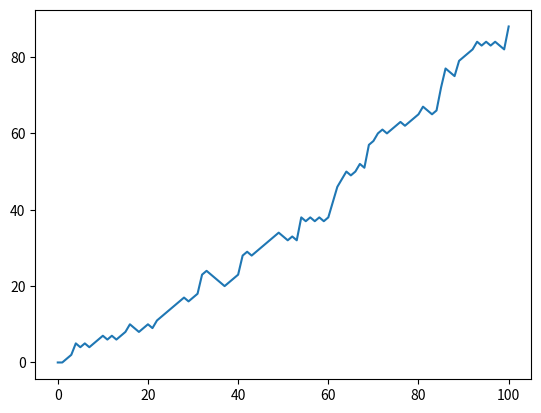

Generate this figure with matplotlib:
# random number 1
import numpy as np

np.random.seed(123)
print(np.random.rand())

# random number 2
import numpy as np
np.random.seed(123)

dice_roll1 = np.random.randint(1, 7)
print("First dice roll:", dice_roll1)

dice_roll2 = np.random.randint(1, 7)
print("Second dice roll:", dice_roll2)

# random number 3
import numpy as np
np.random.seed(123)

step = 50

dice = np.random.randint(1, 7)

if dice <= 2:
    step = step - 1
elif 3 <= dice <= 5:
    step = step + 1
else:
    step = step + np.random.randint(1, 7)

print("Dice Roll:", dice)
print("Current Step:", step)

# random walk 1
random_walk = [0]

for x in range(100) :
    step = random_walk[-1]
    dice = np.random.randint(1,7)

    if dice <= 2:
        step = step - 1
    elif dice <= 5:
        step = step + 1
    else:
        step = step + np.random.randint(1,7)

    random_walk.append(step)
print(random_walk)

# random walk 2
random_walk = [0]

for x in range(100) :
    step = random_walk[-1]
    dice = np.random.randint(1,7)

    if dice <= 2:
        step = max(0,step - 1)
    elif dice <= 5:
        step = step + 1
    else:
        step = step + np.random.randint(1,7)

    random_walk.append(step)
print(random_walk)

# visualize the walk
random_walk = [0]

for x in range(100) :
    step = random_walk[-1]
    dice = np.random.randint(1,7)

    if dice <= 2:
        step = max(0, step - 1)
    elif dice <= 5:
        step = step + 1
    else:
        step = step + np.random.randint(1,7)

    random_walk.append(step)

import matplotlib.pyplot as plt

plt.plot(random_walk)
plt.show()
